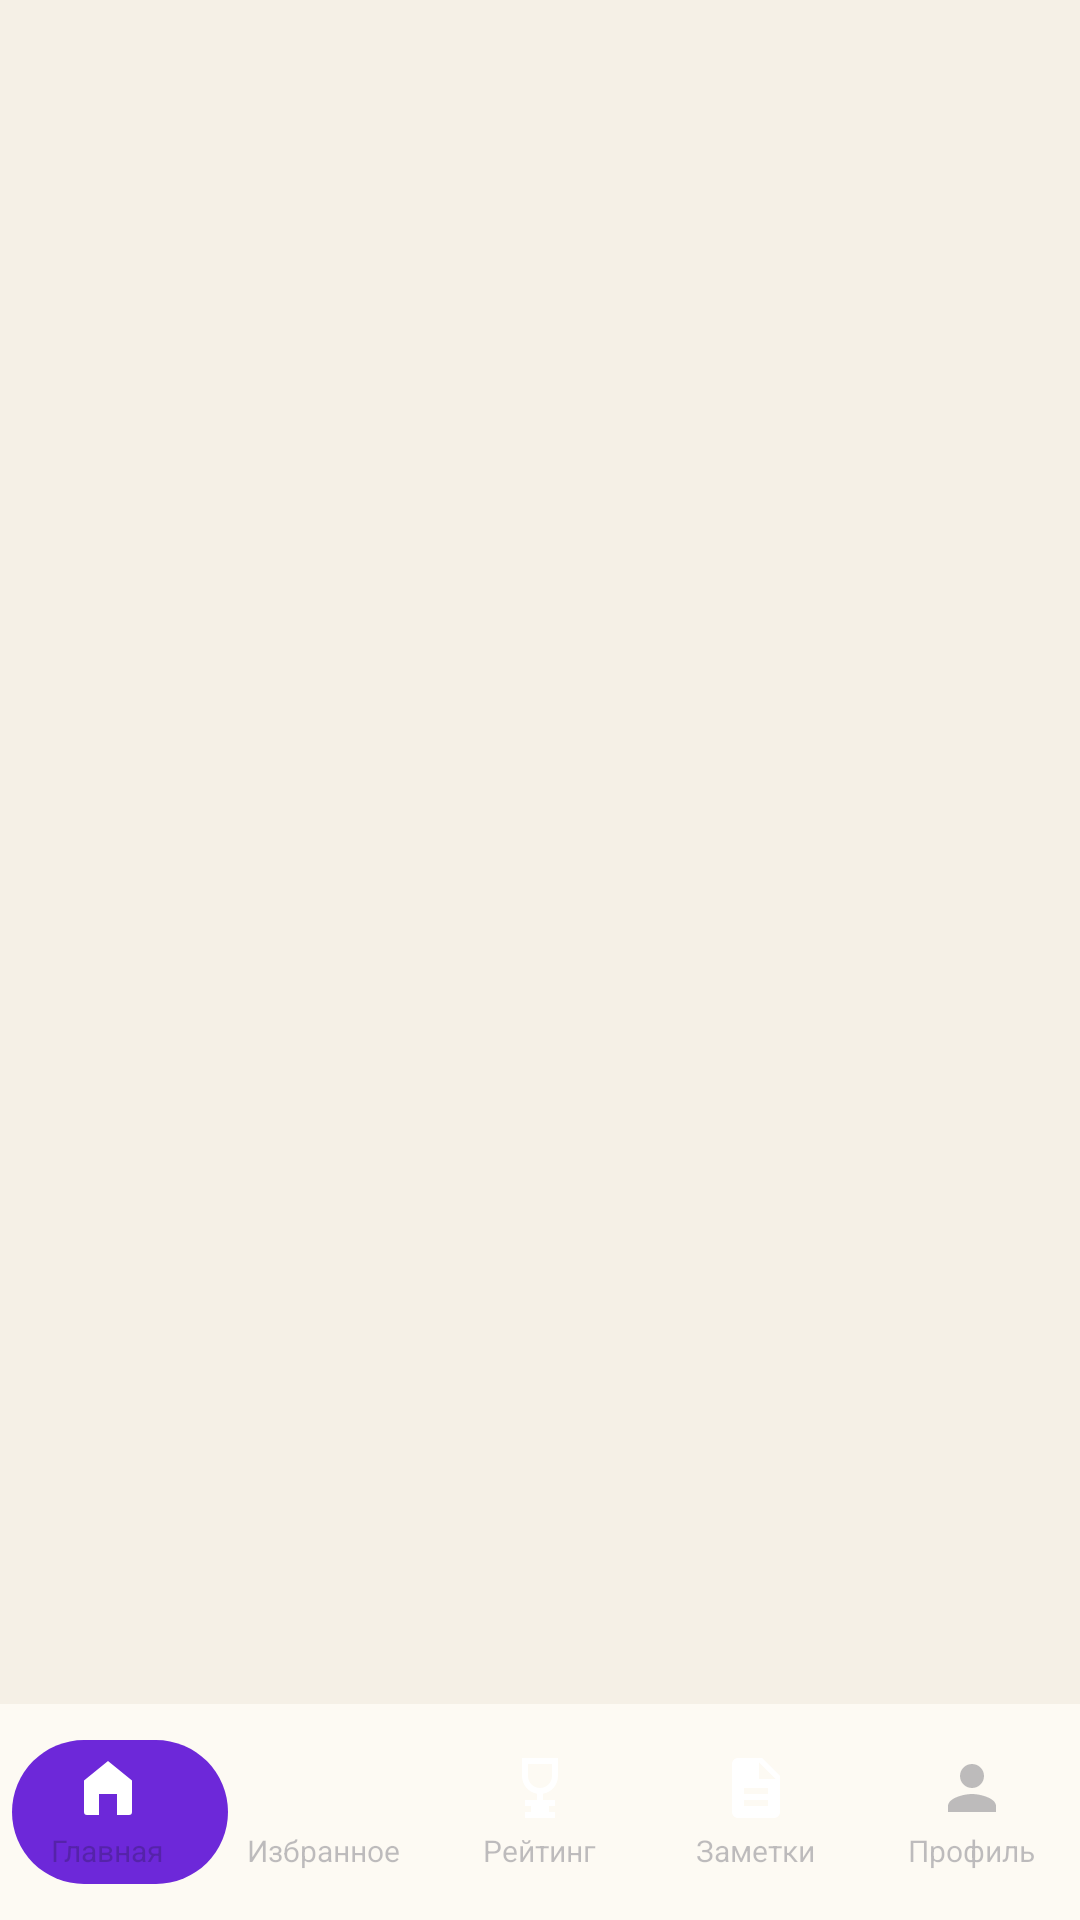

Android layout source for this screen:
<!-- AndroidManifest.xml: application theme Theme.TurboGum -->
<!-- res/layout/activity_main.xml -->
<?xml version="1.0" encoding="utf-8"?>
<FrameLayout
    xmlns:android="http://schemas.android.com/apk/res/android"
    xmlns:app="http://schemas.android.com/apk/res-auto"
    xmlns:tools="http://schemas.android.com/tools"
    android:id="@+id/rootCoordinator"
    android:layout_width="match_parent"
    android:layout_height="match_parent"
    android:background="@color/bg_background"
    tools:context=".MainActivity">

    
    <FrameLayout
        android:id="@+id/fragmentContainer"
        android:layout_width="match_parent"
        android:layout_height="match_parent" />

    













    <include
        android:id="@+id/proNavBar"
        layout="@layout/view_pro_nav_bar"
        android:layout_gravity="bottom"
        android:layout_width="match_parent"
     android:layout_height="72dp"/>

    
    <View
        android:id="@+id/imageOverlay"
        android:layout_width="match_parent"
        android:layout_height="match_parent"
        android:background="#CC000000"
        android:clickable="true"
        android:elevation="10dp"
        android:visibility="gone" />

    <ImageView
        android:id="@+id/expandedImage"
        android:layout_width="match_parent"
        android:layout_height="match_parent"
        android:contentDescription="@null"
        android:elevation="11dp"
        android:padding="@dimen/spacing_xxxl"
        android:scaleType="fitCenter"
        android:visibility="gone" />

</FrameLayout>
<!-- res/layout/view_pro_nav_bar.xml (included above) -->
<?xml version="1.0" encoding="utf-8"?>
<FrameLayout xmlns:android="http://schemas.android.com/apk/res/android"
    android:layout_width="match_parent"
    android:layout_height="72dp"
    android:background="@color/bg_bottom_nav">

    
    <View
        android:id="@+id/nav_pill"
        android:layout_width="72dp"
        android:layout_height="48dp"
        android:layout_gravity="center_vertical"
        android:background="@drawable/nav_pill_bg"
        android:translationX="0dp"
        android:layout_marginStart="4dp" />

    
    <LinearLayout
        android:id="@+id/nav_container"
        android:layout_width="match_parent"
        android:layout_height="match_parent"
        android:orientation="horizontal"
        android:weightSum="5">

        
        <LinearLayout
            android:id="@+id/nav_home"
            android:layout_width="0dp"
            android:layout_height="match_parent"
            android:layout_weight="1"
            android:gravity="center"
            android:orientation="vertical">

            <ImageView
                android:id="@+id/icon_home"
                android:layout_width="24dp"
                android:layout_height="24dp"
                android:src="@drawable/ic_nav_home" />

            <TextView
                android:id="@+id/text_home"
                android:layout_width="wrap_content"
                android:layout_height="wrap_content"
                android:text="Главная"
                android:textSize="10sp"
                android:textColor="@color/text_3"
                android:layout_marginTop="2dp"/>
        </LinearLayout>

        
        <LinearLayout
            android:id="@+id/nav_favorites"
            android:layout_width="0dp"
            android:layout_height="match_parent"
            android:layout_weight="1"
            android:gravity="center"
            android:orientation="vertical">

            <ImageView
                android:id="@+id/icon_favorites"
                android:layout_width="24dp"
                android:layout_height="24dp"
                android:src="@drawable/ic_nav_fvorites" />

            <TextView
                android:id="@+id/text_favorites"
                android:layout_width="wrap_content"
                android:layout_height="wrap_content"
                android:text="Избранное"
                android:textSize="10sp"
                android:textColor="@color/text_3"
                android:layout_marginTop="2dp"/>
        </LinearLayout>

        
        <LinearLayout
            android:id="@+id/nav_rating"
            android:layout_width="0dp"
            android:layout_height="match_parent"
            android:layout_weight="1"
            android:gravity="center"
            android:orientation="vertical">

            <ImageView
                android:id="@+id/icon_rating"
                android:layout_width="24dp"
                android:layout_height="24dp"
                android:src="@drawable/ic_nav_rating" />

            <TextView
                android:id="@+id/text_rating"
                android:layout_width="wrap_content"
                android:layout_height="wrap_content"
                android:text="Рейтинг"
                android:textSize="10sp"
                android:textColor="@color/text_3"
                android:layout_marginTop="2dp"/>
        </LinearLayout>

        
        <LinearLayout
            android:id="@+id/nav_notes"
            android:layout_width="0dp"
            android:layout_height="match_parent"
            android:layout_weight="1"
            android:gravity="center"
            android:orientation="vertical">

            <ImageView
                android:id="@+id/icon_notes"
                android:layout_width="24dp"
                android:layout_height="24dp"
                android:src="@drawable/ic_nav_notes" />

            <TextView
                android:id="@+id/text_notes"
                android:layout_width="wrap_content"
                android:layout_height="wrap_content"
                android:text="Заметки"
                android:textSize="10sp"
                android:textColor="@color/text_3"
                android:layout_marginTop="2dp"/>
        </LinearLayout>

        
        <LinearLayout
            android:id="@+id/nav_profile"
            android:layout_width="0dp"
            android:layout_height="match_parent"
            android:layout_weight="1"
            android:gravity="center"
            android:orientation="vertical">

            <ImageView
                android:id="@+id/icon_profile"
                android:layout_width="24dp"
                android:layout_height="24dp"
                android:src="@drawable/ic_nav_profile" />

            <TextView
                android:id="@+id/text_profile"
                android:layout_width="wrap_content"
                android:layout_height="wrap_content"
                android:text="Профиль"
                android:textSize="10sp"
                android:textColor="@color/text_3"
                android:layout_marginTop="2dp"/>
        </LinearLayout>

    </LinearLayout>

</FrameLayout>
<!-- resources referenced by this layout -->
<resources>
  <color name="bg_background">#F5F0E6</color>
  <color name="bg_bottom_nav">#FDFAF3</color>
  <color name="text_3">#471A1A2E</color>
  <dimen name="spacing_xxxl">24dp</dimen>
  <!-- drawable ic_nav_home (drawable) -->
  <?xml version="1.0" encoding="utf-8"?>
  <vector xmlns:android="http://schemas.android.com/apk/res/android"
      android:width="24dp"
      android:height="24dp"
      android:viewportWidth="24"
      android:viewportHeight="24">
      <path
          android:fillColor="#FFFFFF"
          android:pathData="M12,3L4,9.5V20a1,1 0,0 0,1 1h4v-7h6v7h4a1,1 0,0 0,1 -1V9.5L12,3z" />
  </vector>
  <!-- drawable ic_nav_notes (drawable) -->
  <?xml version="1.0" encoding="utf-8"?>
  <vector xmlns:android="http://schemas.android.com/apk/res/android"
      android:width="24dp"
      android:height="24dp"
      android:viewportWidth="24"
      android:viewportHeight="24">
      <path
          android:fillColor="#FFFFFF"
          android:pathData="M14,2H6C4.9,2 4,2.9 4,4v16c0,1.1 0.9,2 2,2h12c1.1,0 2,-0.9 2,-2V8L14,2zM16,18H8v-2h8v2zM16,14H8v-2h8v2zM13,9V3.5L18.5,9H13z" />
  </vector>
  <!-- drawable ic_nav_profile (drawable) -->
  <?xml version="1.0" encoding="utf-8"?>
  <vector xmlns:android="http://schemas.android.com/apk/res/android"
      android:width="24dp" android:height="24dp"
      android:viewportWidth="24" android:viewportHeight="24">
      <path android:fillColor="@color/text_hint"
          android:pathData="M12,12c2.21,0 4,-1.79 4,-4s-1.79,-4 -4,-4 -4,1.79 -4,4 1.79,4 4,4zm0,2c-2.67,0 -8,1.34 -8,4v2h16v-2c0,-2.66 -5.33,-4 -8,-4z"/>
  </vector>
  <!-- drawable ic_nav_rating (drawable) -->
  <?xml version="1.0" encoding="utf-8"?>
  <vector xmlns:android="http://schemas.android.com/apk/res/android"
      android:width="24dp"
      android:height="24dp"
      android:viewportWidth="24"
      android:viewportHeight="24">
      <path
          android:fillColor="#FFFFFF"
          android:pathData="M18,2L6,2v6c0,2.97 2.16,5.43 5,5.91L11,16H7v2h2v2H7v2h10v-2h-2v-2h2v-2h-4v-2.09c2.84,-0.48 5,-2.94 5,-5.91V2zM16,8c0,2.21 -1.79,4 -4,4s-4,-1.79 -4,-4V4h8v4z" />
  </vector>
  <!-- drawable nav_pill_bg (drawable) -->
  <shape xmlns:android="http://schemas.android.com/apk/res/android">
      <solid android:color="@color/brand_violet"/>
      <corners android:radius="24dp"/>
  </shape>
  <style name="TurboNavIndicator" parent="@style/Widget.Material3.BottomNavigationView.ActiveIndicator">
          <item name="android:color">@android:color/transparent</item>
          <item name="android:height">32dp</item>
          <item name="android:width">64dp</item>
      </style>
  <style name="Theme.TurboGum" parent="Theme.MaterialComponents.DayNight.DarkActionBar">
          
          <item name="colorPrimary">@color/purple_500</item>
          <item name="colorPrimaryVariant">@color/purple_700</item>
          <item name="colorOnPrimary">@color/white</item>
          
          <item name="colorSecondary">@color/teal_200</item>
          <item name="colorSecondaryVariant">@color/teal_700</item>
          <item name="colorOnSecondary">@color/black</item>
          
          <item name="android:statusBarColor">?attr/colorPrimaryVariant</item>
          
      </style>
  <color name="text_hint">#471A1A2E</color>
  <color name="brand_violet">#6D28D9</color>
  <color name="white">#FFFFFFFF</color>
  <color name="black">#FF000000</color>
  <!-- not gathered from this repository: default colours our renderer supplied (Android Studio template values) -->
  <color name="purple_500">#FF6200EE</color>
  <color name="purple_700">#FF3700B3</color>
  <color name="teal_200">#FF03DAC5</color>
  <color name="teal_700">#FF018786</color>
</resources>
